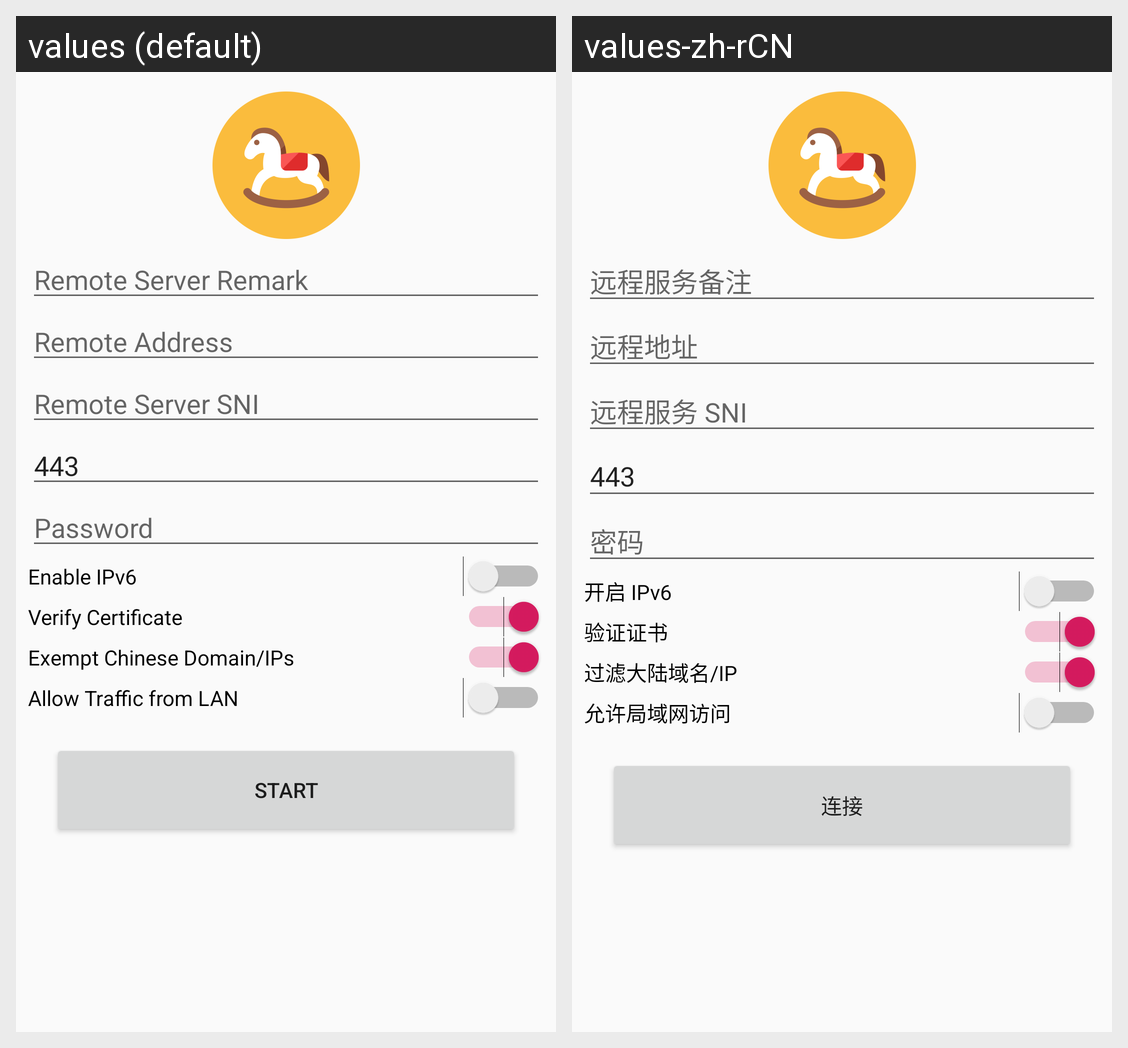

Translations of the strings shown on this Android screen, per locale in the grid:
Android screen res/layout/activity_main_720.xml rendered under 2 locales, left to right: values (default), values-zh-rCN. Device: Nexus 5 (rendered at 1080×1920; each locale shown at half size, 540×960, under a caption strip naming it); theme AppTheme.
Strings drawn on this screen, with the default value and each locale's value (text and hints the layout hard-codes, and strings that could not be matched under every locale, appear in the picture but are not listed):

remote_server_remark
  values: Remote Server Remark
  values-zh-rCN: 远程服务备注

remote_addr
  values: Remote Address
  values-zh-rCN: 远程地址

remote_server_sni
  values: Remote Server SNI
  values-zh-rCN: 远程服务 SNI

default_port
  values: 443
  values-zh-rCN: 443

password
  values: Password
  values-zh-rCN: 密码

enable_ipv6
  values: Enable IPv6
  values-zh-rCN: 开启 IPv6

verify_certificate
  values: Verify Certificate
  values-zh-rCN: 验证证书

label_clash
  values: Exempt Chinese Domain/IPs
  values-zh-rCN: 过滤大陆域名/IP

label_allowLan
  values: Allow Traffic from LAN
  values-zh-rCN: 允许局域网访问

button_service__start
  values: Start
  values-zh-rCN: 连接
